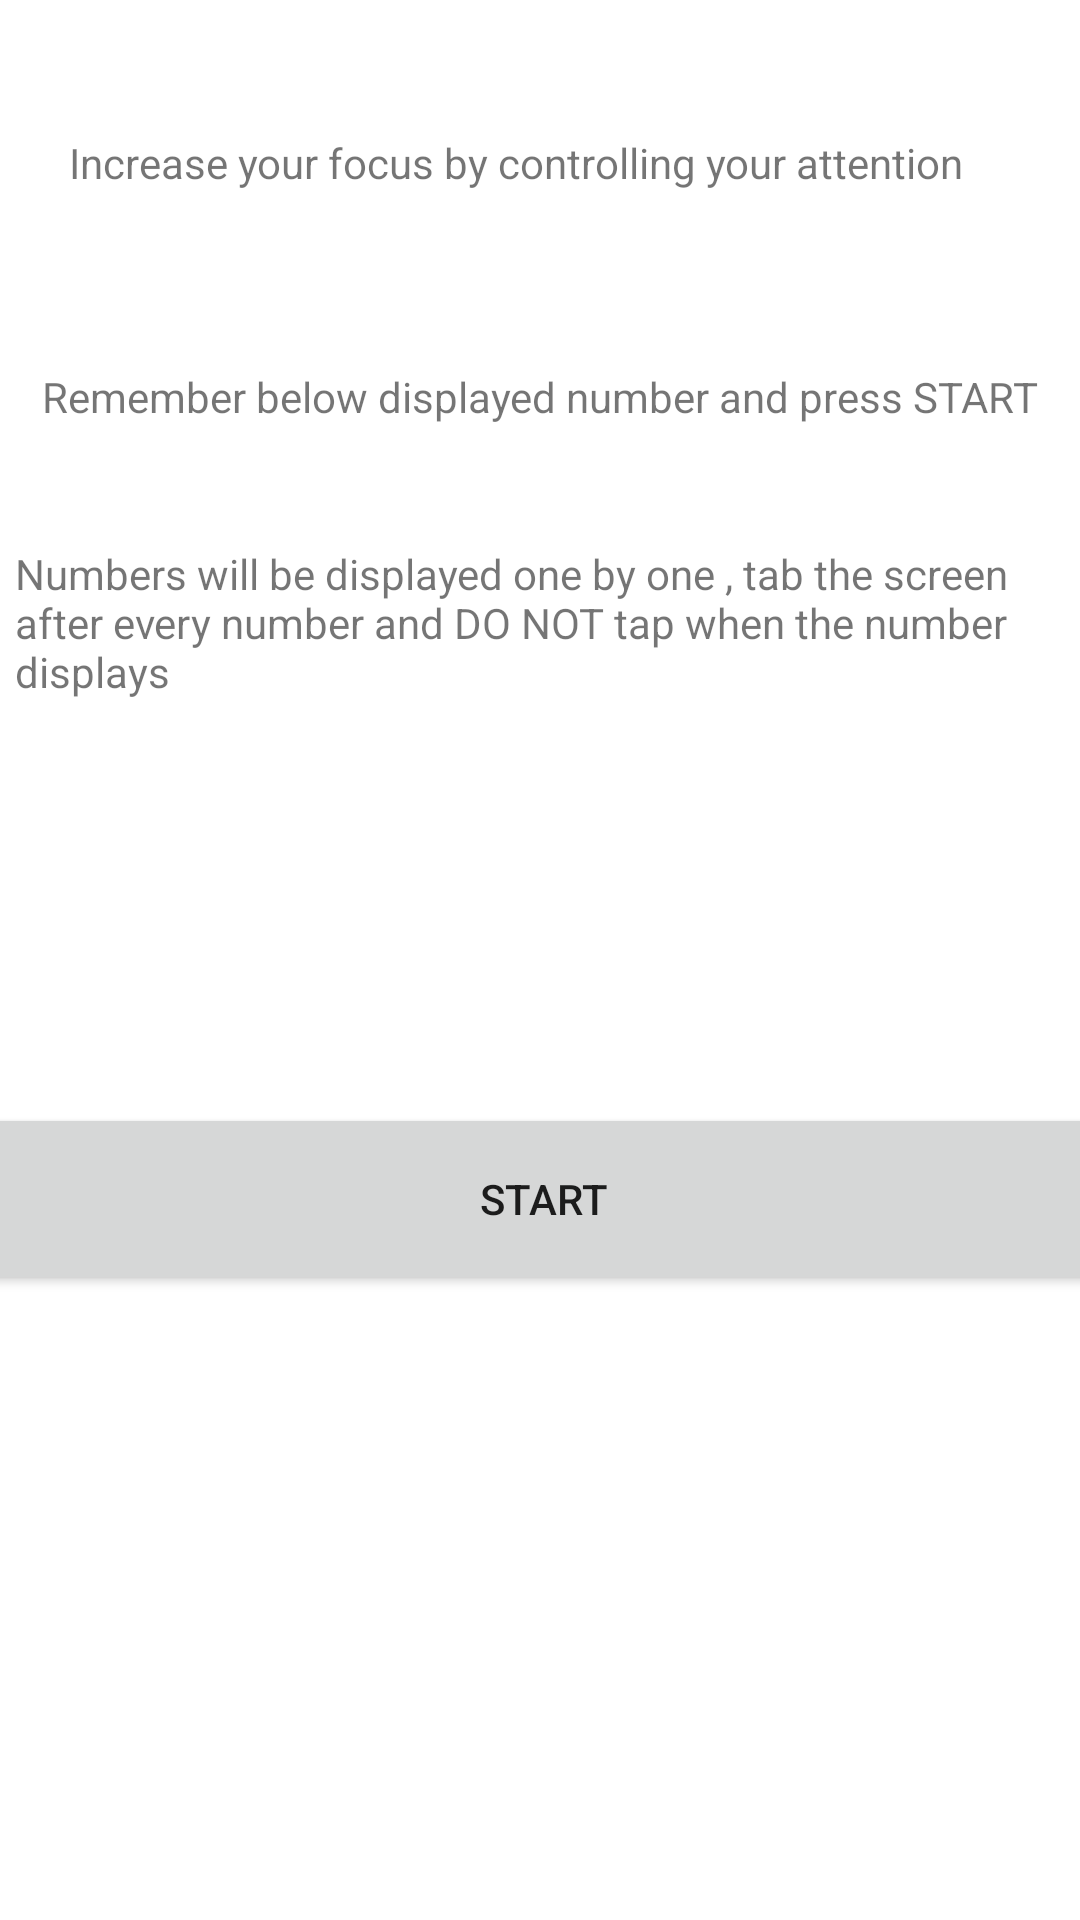

Produce the Android XML layout that renders to this screen, including the resource entries it uses.
<!-- AndroidManifest.xml: application theme Theme.FocusSkill -->
<!-- res/layout/activity_main.xml -->
<?xml version="1.0" encoding="utf-8"?>
<androidx.constraintlayout.widget.ConstraintLayout xmlns:android="http://schemas.android.com/apk/res/android"
    xmlns:app="http://schemas.android.com/apk/res-auto"
    xmlns:tools="http://schemas.android.com/tools"
    android:layout_width="match_parent"
    android:layout_height="match_parent"
    tools:context=".MainActivity">

    <TextView
        android:id="@+id/textView4"
        android:layout_width="314dp"
        android:layout_height="26dp"
        android:text="@string/increase"
        app:layout_constraintBottom_toBottomOf="parent"
        app:layout_constraintHorizontal_bias="0.498"
        app:layout_constraintLeft_toLeftOf="parent"
        app:layout_constraintRight_toRightOf="parent"
        app:layout_constraintTop_toTopOf="parent"
        app:layout_constraintVertical_bias="0.073" />

    <TextView
        android:id="@+id/textView3"
        android:layout_width="wrap_content"
        android:layout_height="wrap_content"
        android:layout_marginTop="52dp"
        android:text="@string/Remember"
        app:layout_constraintEnd_toEndOf="parent"
        app:layout_constraintHorizontal_bias="0.5"
        app:layout_constraintStart_toStartOf="parent"
        app:layout_constraintTop_toBottomOf="@+id/textView4" />

    <TextView
        android:id="@+id/textView5"
        android:layout_width="350dp"
        android:layout_height="58dp"
        android:layout_marginTop="40dp"
        android:text="@string/Numbers"
        app:layout_constraintEnd_toEndOf="parent"
        app:layout_constraintStart_toStartOf="parent"
        app:layout_constraintTop_toBottomOf="@+id/textView3" />

    <Button
        android:id="@+id/button"
        android:layout_width="384dp"
        android:layout_height="64dp"
        android:layout_marginTop="32dp"
        android:text="@string/start"
        app:layout_constraintEnd_toEndOf="parent"
        app:layout_constraintHorizontal_bias="0.481"
        app:layout_constraintStart_toStartOf="parent"
        app:layout_constraintTop_toBottomOf="@+id/NumberTV" />

    <TextView
        android:id="@+id/NumberTV"
        android:layout_width="75dp"
        android:layout_height="56dp"
        android:textAlignment="center"
        android:gravity="center"
        android:layout_marginTop="40dp"
        app:layout_constraintEnd_toEndOf="parent"
        app:layout_constraintHorizontal_bias="0.5"
        app:layout_constraintStart_toStartOf="parent"
        app:layout_constraintTop_toBottomOf="@+id/textView5" />

</androidx.constraintlayout.widget.ConstraintLayout>
<!-- resources referenced by this layout -->
<resources>
  <string name="Numbers">Numbers will be displayed one by one , tab the screen after every number and DO NOT tap when the number displays</string>
  <string name="Remember">Remember below displayed number and press START</string>
  <string name="increase">Increase your focus by controlling your attention</string>
  <string name="start">START</string>
  <style name="Theme.FocusSkill" parent="Theme.MaterialComponents.DayNight.DarkActionBar">
          
          <item name="colorPrimary">@color/purple_500</item>
          <item name="colorPrimaryVariant">@color/purple_700</item>
          <item name="colorOnPrimary">@color/white</item>
          
          <item name="colorSecondary">@color/teal_200</item>
          <item name="colorSecondaryVariant">@color/teal_700</item>
          <item name="colorOnSecondary">@color/black</item>
          
          <item name="android:statusBarColor" tools:targetApi="l">?attr/colorPrimaryVariant</item>
          
      </style>
  <!-- not gathered from this repository: default colours our renderer supplied (Android Studio template values) -->
  <color name="purple_500">#FF6200EE</color>
  <color name="purple_700">#FF3700B3</color>
  <color name="teal_200">#FF03DAC5</color>
  <color name="teal_700">#FF018786</color>
  <color name="black">#FF000000</color>
  <color name="white">#FFFFFFFF</color>
</resources>
